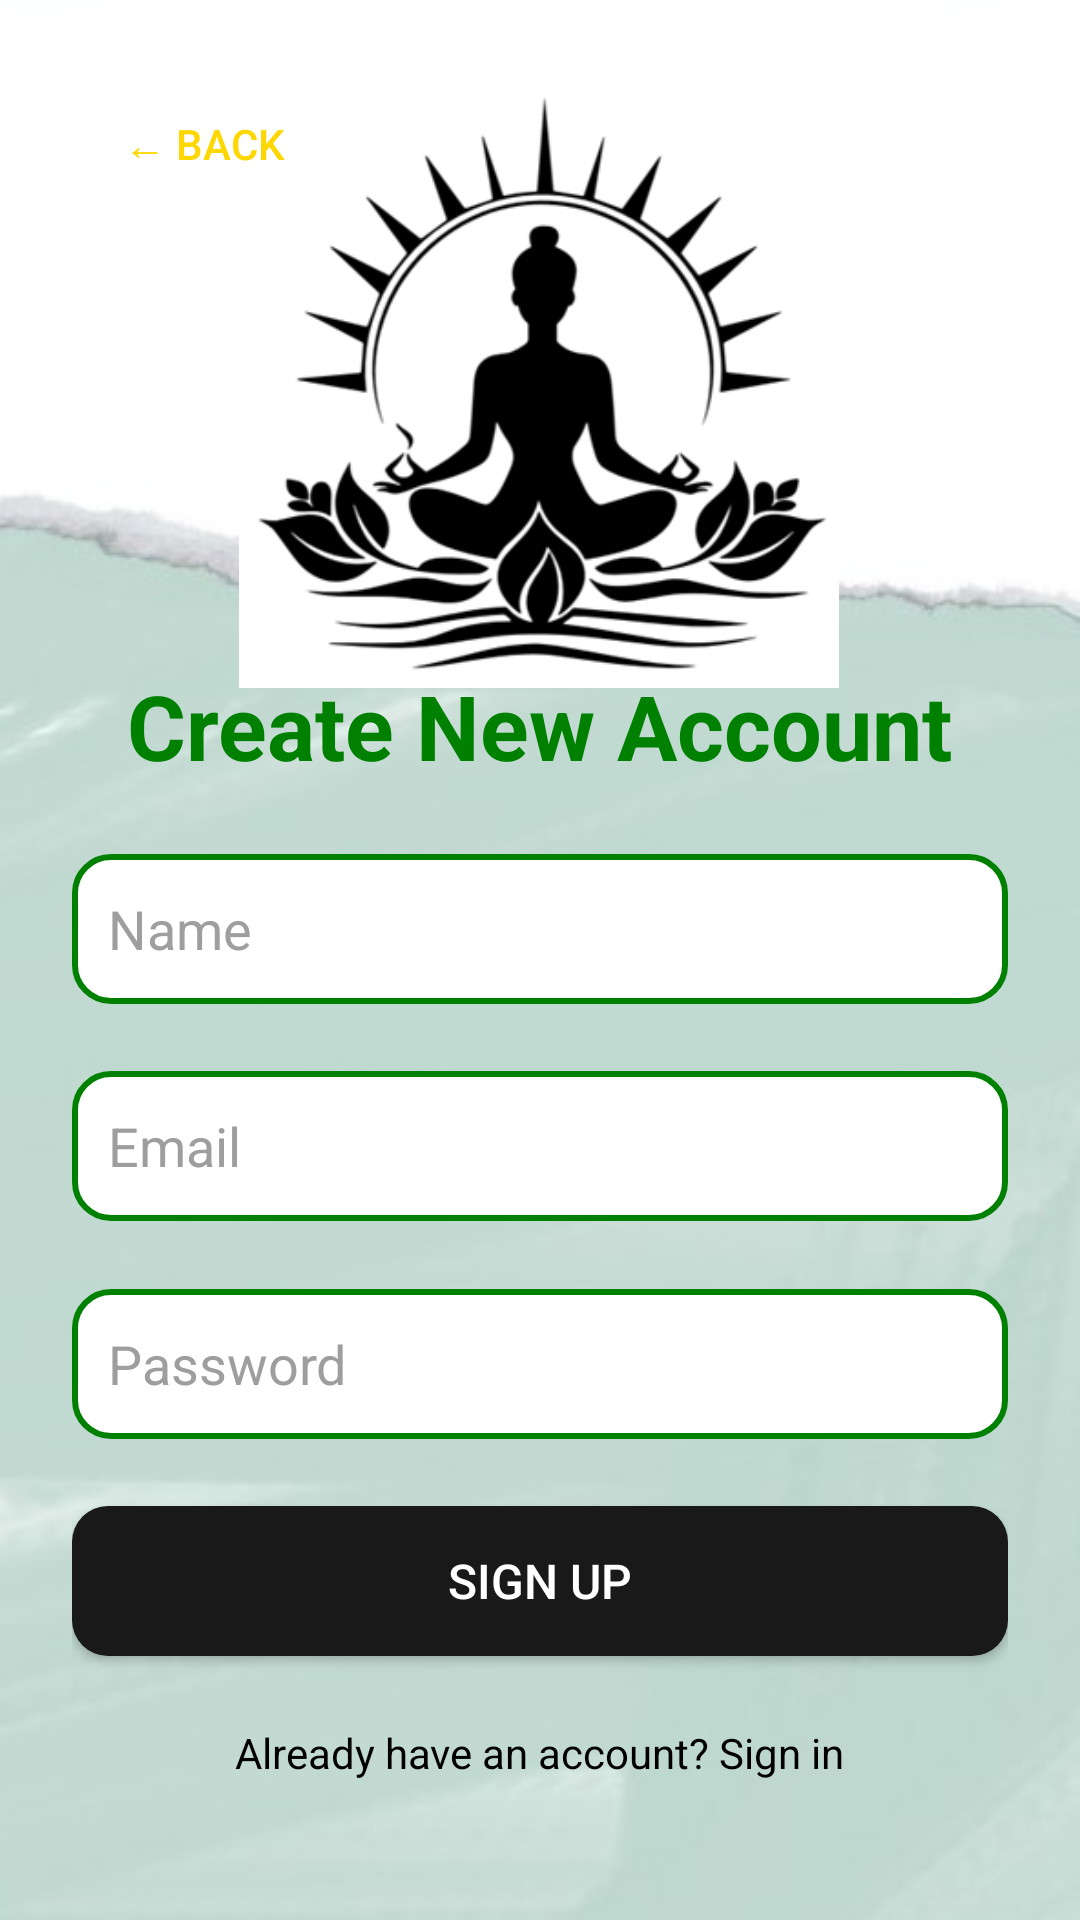

Layout XML and referenced resources for this Android screen:
<!-- AndroidManifest.xml: application theme Theme.fitnesstracker -->
<!-- res/layout/activity_register.xml -->
<?xml version="1.0" encoding="utf-8"?>
<androidx.constraintlayout.widget.ConstraintLayout xmlns:android="http://schemas.android.com/apk/res/android"
    xmlns:app="http://schemas.android.com/apk/res-auto"
    xmlns:tools="http://schemas.android.com/tools"
    android:layout_width="match_parent"
    android:layout_height="match_parent"
    android:background="@drawable/background"
    android:padding="24dp">

    
    <Button
        android:id="@+id/btnBack"
        android:layout_width="wrap_content"
        android:layout_height="wrap_content"
        android:layout_gravity="start"
        android:background="@null"
        android:text="← Back"
        android:textColor="#FFD700"
        app:layout_constraintStart_toStartOf="parent"
        app:layout_constraintTop_toTopOf="parent" />

    <com.google.android.material.imageview.ShapeableImageView
        android:id="@+id/logoImage"
        android:layout_width="200dp"
        android:layout_height="200dp"
        android:scaleType="centerCrop"
        android:src="@drawable/logo1"
        app:shapeAppearanceOverlay="@style/RoundedImageView"
        app:layout_constraintBottom_toBottomOf="parent"
        app:layout_constraintEnd_toEndOf="parent"
        app:layout_constraintHorizontal_bias="0.496"
        app:layout_constraintStart_toStartOf="parent"
        app:layout_constraintTop_toTopOf="parent"
        app:layout_constraintVertical_bias="0.014" />

    
    <TextView
        android:id="@+id/textCreateNewAccount"
        android:layout_width="wrap_content"
        android:layout_height="wrap_content"
        android:text="Create New Account"
        android:textSize="30sp"
        android:textStyle="bold"
        android:textColor="@color/dark_green"
        android:layout_below="@id/logoImage"
        android:layout_centerHorizontal="true"
        android:layout_marginTop="20dp"
        app:layout_constraintBottom_toBottomOf="parent"
        app:layout_constraintEnd_toEndOf="parent"
        app:layout_constraintStart_toStartOf="parent"
        app:layout_constraintTop_toTopOf="parent"
        app:layout_constraintVertical_bias="0.334"/>

    <EditText
        android:id="@+id/editTextName"
        android:layout_width="match_parent"
        android:layout_height="50dp"
        android:layout_below="@id/textCreateNewAccount"
        android:background="@drawable/activity_rounded_input"
        android:hint="Name"
        android:padding="12dp"
        android:textColor="@color/dark_green"
        android:textColorHint="@color/hint_gray"
        app:layout_constraintBottom_toTopOf="@+id/editTextEmail"
        app:layout_constraintEnd_toEndOf="parent"
        app:layout_constraintHorizontal_bias="1.0"
        app:layout_constraintStart_toStartOf="parent"
        app:layout_constraintTop_toBottomOf="@+id/textCreateNewAccount" />

    <EditText
        android:id="@+id/editTextEmail"
        android:layout_width="match_parent"
        android:layout_height="50dp"
        android:layout_below="@id/editTextName"
        android:background="@drawable/activity_rounded_input"
        android:hint="Email"
        android:padding="12dp"
        android:textColor="@color/dark_green"
        android:textColorHint="@color/hint_gray"
        app:layout_constraintBottom_toTopOf="@+id/editTextPassword"
        app:layout_constraintEnd_toEndOf="parent"
        app:layout_constraintHorizontal_bias="1.0"
        app:layout_constraintStart_toStartOf="parent"
        app:layout_constraintTop_toBottomOf="@+id/editTextName"
        app:layout_constraintVertical_bias="0.0" />

    <EditText
        android:id="@+id/editTextPassword"
        android:layout_width="match_parent"
        android:layout_height="50dp"
        android:layout_below="@id/editTextEmail"
        android:background="@drawable/activity_rounded_input"
        android:hint="Password"
        android:inputType="textPassword"
        android:padding="12dp"
        android:textColor="@color/dark_green"
        android:textColorHint="@color/hint_gray"
        app:layout_constraintBottom_toTopOf="@+id/buttonSignUp"
        app:layout_constraintEnd_toEndOf="parent"
        app:layout_constraintHorizontal_bias="1.0"
        app:layout_constraintStart_toStartOf="parent"
        app:layout_constraintTop_toBottomOf="@+id/editTextEmail" />

    <Button
        android:id="@+id/buttonSignUp"
        android:layout_width="match_parent"
        android:layout_height="50dp"
        android:layout_below="@id/editTextPassword"
        android:background="@drawable/activity_rounded_button"
        android:text="Sign Up"
        android:textColor="@android:color/white"
        android:textSize="16sp"
        app:layout_constraintBottom_toTopOf="@+id/textSignIn"
        app:layout_constraintEnd_toEndOf="parent"
        app:layout_constraintHorizontal_bias="1.0"
        app:layout_constraintStart_toStartOf="parent"
        app:layout_constraintTop_toBottomOf="@+id/editTextPassword" />

    <TextView
        android:id="@+id/textSignIn"
        android:layout_width="wrap_content"
        android:layout_height="wrap_content"
        android:layout_below="@id/buttonSignUp"
        android:layout_centerHorizontal="true"
        android:text="Already have an account? Sign in"
        android:textColor="@color/black"
        android:textSize="14sp"
        app:layout_constraintBottom_toBottomOf="parent"
        app:layout_constraintEnd_toEndOf="parent"
        app:layout_constraintStart_toStartOf="parent"
        app:layout_constraintTop_toBottomOf="@+id/buttonSignUp" />
</androidx.constraintlayout.widget.ConstraintLayout>
<!-- resources referenced by this layout -->
<resources>
  <color name="black">#000000</color>
  <color name="dark_green">#008000</color>
  <color name="hint_gray">#9E9E9E</color>
  <!-- drawable activity_rounded_button (drawable) -->
  <?xml version="1.0" encoding="utf-8"?>
  <shape xmlns:android="http://schemas.android.com/apk/res/android"
      android:shape="rectangle">
  
      
      <solid android:color="#1A1919" />  
  
      
      <corners android:radius="12dp"/>
  
  </shape>
  <!-- drawable activity_rounded_input (drawable) -->
  <?xml version="1.0" encoding="utf-8"?>
  <shape xmlns:android="http://schemas.android.com/apk/res/android"
      android:shape="rectangle">
  
      <corners android:radius="12dp"/>
      <solid android:color="#FFFFFF"/>
      <stroke android:width="2dp" android:color="#008000"/>
  </shape>
  <!-- drawable background: jpg bitmap (drawable, 11532 bytes) -->
  <!-- drawable logo1: png bitmap (drawable, 17993 bytes) -->
  <style name="Theme.fitnesstracker" parent="Base.Theme.fitnesstracker" />
  <style name="Base.Theme.fitnesstracker" parent="Theme.Material3.DayNight.NoActionBar">
          
          
      </style>
</resources>
